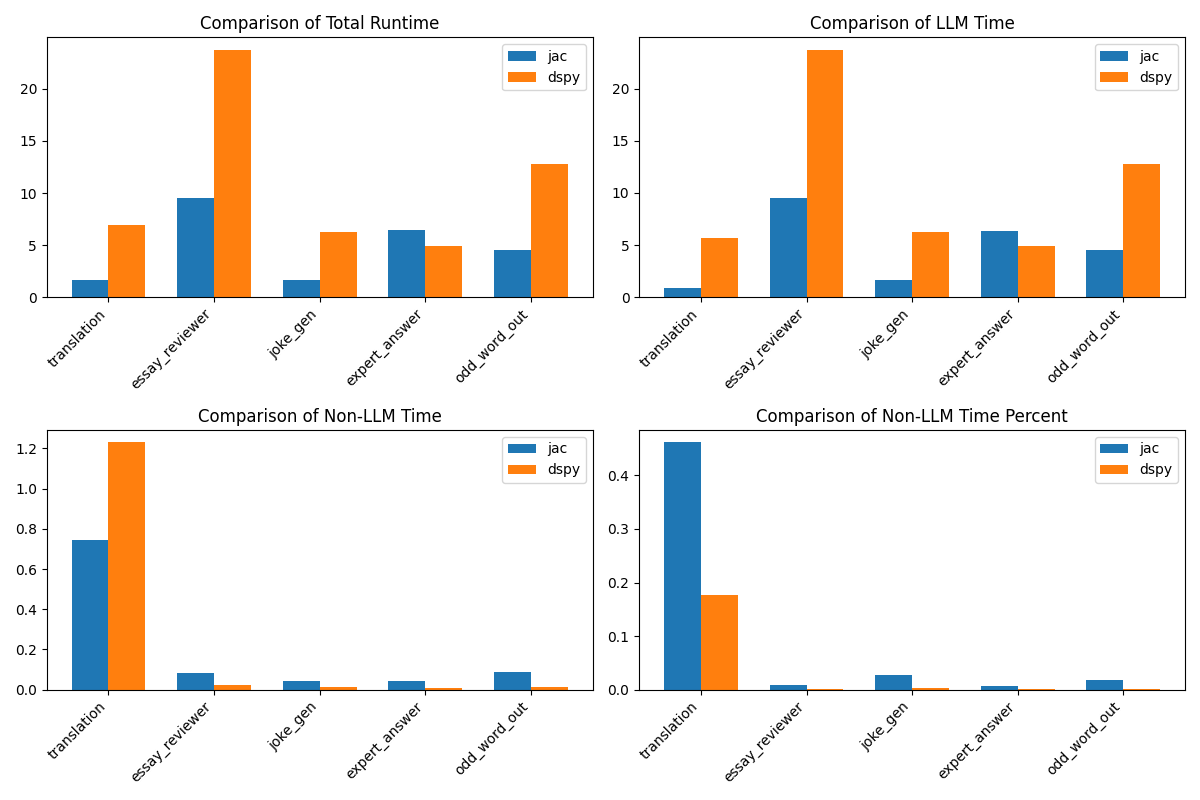

Values plotted in this chart, from the file beside it:
problem, jac_completion_tokens, jac_prompt_tokens, jac_total_tokens, dspy_completion_tokens, dspy_prompt_tokens, dspy_total_tokens, jac_cost, dspy_cost, jac_runtime, jac_llm_time, dspy_runtime, dspy_llm_time, jac_non_llm_time, dspy_non_llm_time, jac_non_llm_time_percent, dspy_non_llm_time_percent
translation, 7, 178, 185, 18, 302, 320, 0.00576, 0.01014, 1.609, 0.8663, 6.946, 5.715, 0.7431, 1.231, 0.4617, 0.1772
essay_reviewer, 119, 1350, 1469, 464, 1255, 1719, 0.04764, 0.06549, 9.554, 9.47, 23.76, 23.74, 0.08367, 0.02307, 0.008758, 0.0009708
joke_gen, 18, 176, 194, 52, 200, 252, 0.00636, 0.00912, 1.67, 1.625, 6.288, 6.272, 0.04508, 0.01526, 0.02699, 0.002428
expert_answer, 99, 296, 395, 91, 100, 191, 0.01482, 0.00846, 6.429, 6.387, 4.95, 4.941, 0.04208, 0.009539, 0.006546, 0.001927
odd_word_out, 57, 455, 512, 234, 552, 786, 0.01707, 0.0306, 4.579, 4.492, 12.79, 12.78, 0.08696, 0.01505, 0.01899, 0.001176
